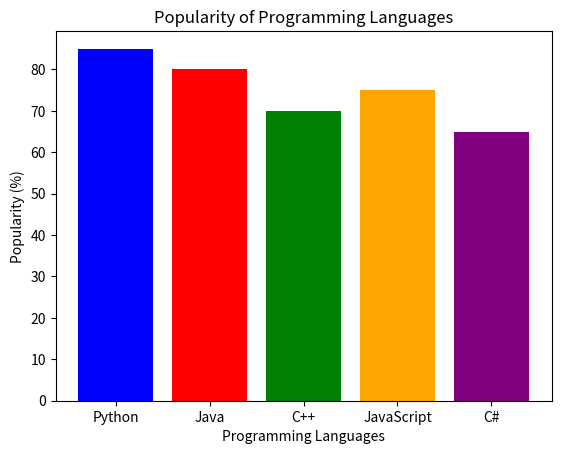

Write Python code to recreate this figure.
import matplotlib.pyplot as plt
languages = ['Python', 'Java', 'C++', 'JavaScript', 'C#']
popularity = [85, 80, 70, 75, 65]
plt.bar(languages, popularity, color=['blue', 'red', 'green', 'orange', 'purple'])
plt.xlabel("Programming Languages")
plt.ylabel("Popularity (%)")
plt.title("Popularity of Programming Languages")
plt.show()
